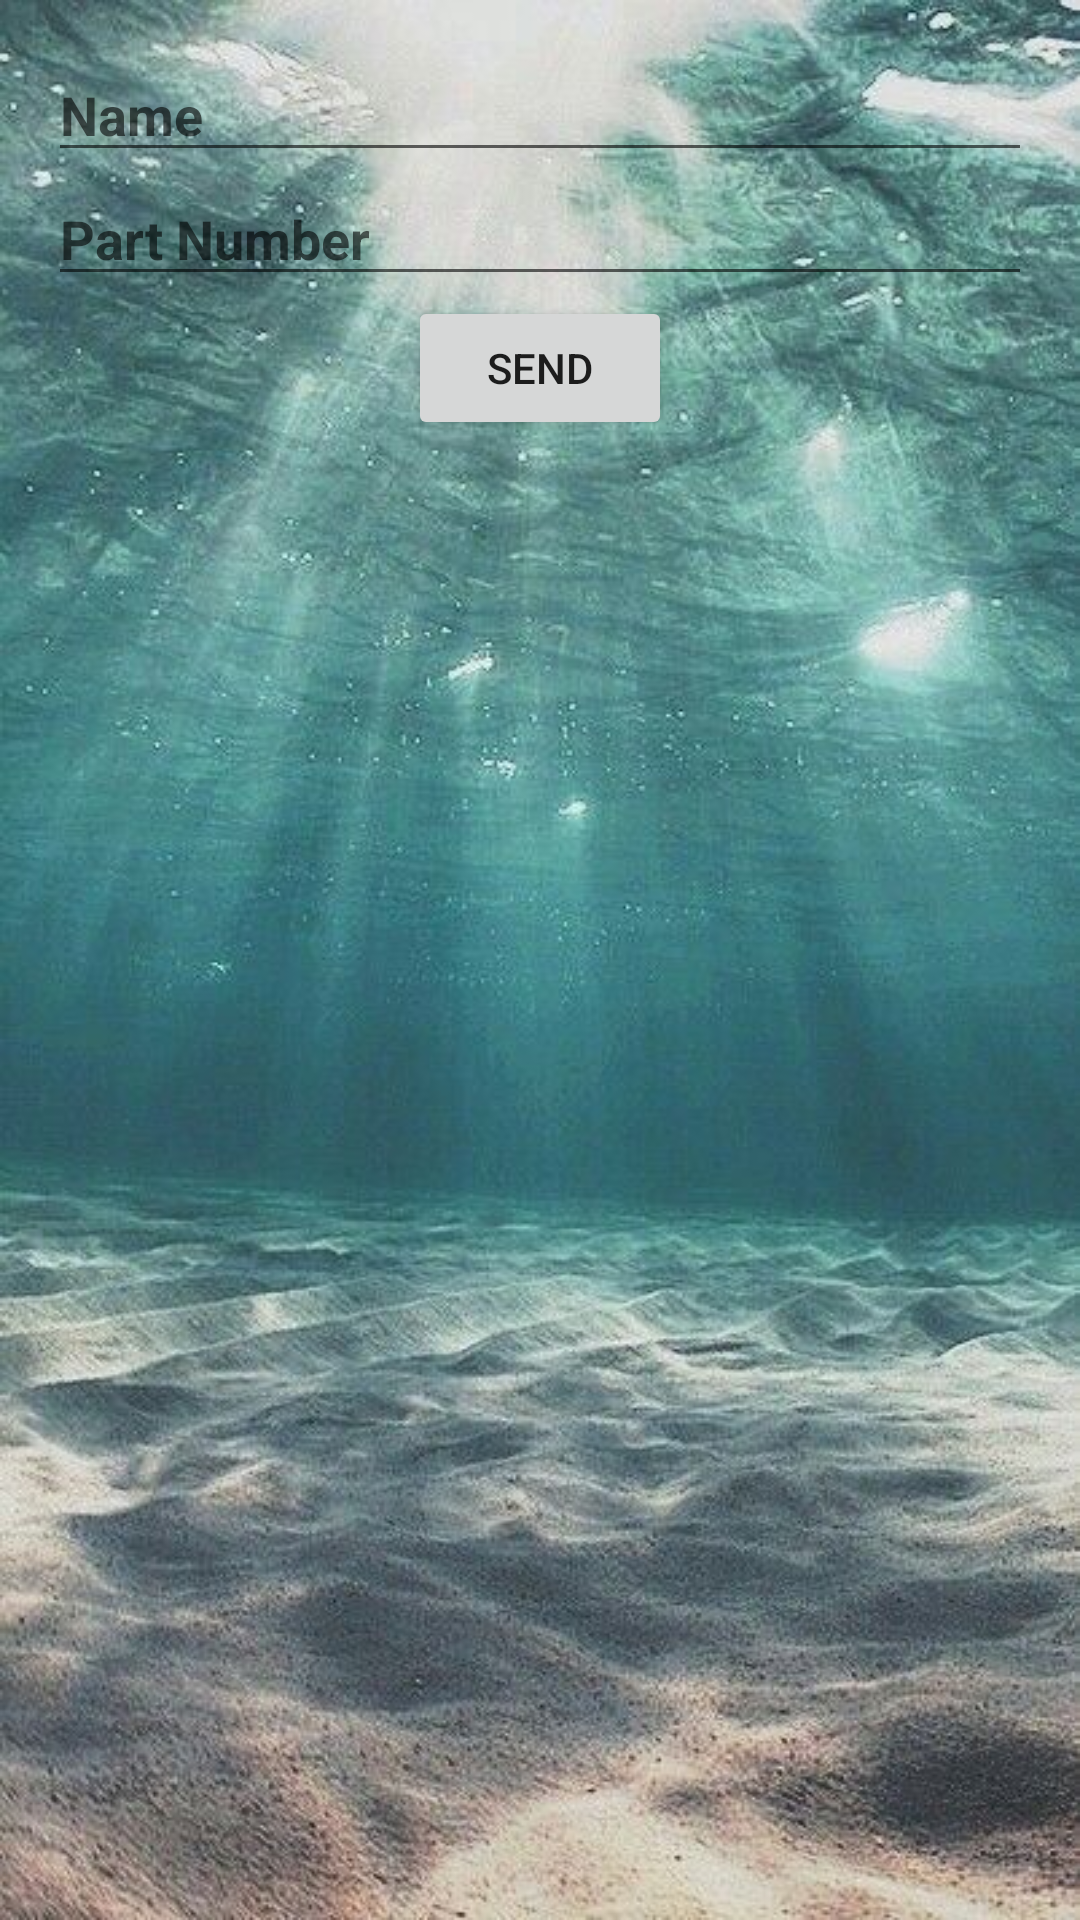

Produce the Android XML layout that renders to this screen, including the resource entries it uses.
<!-- AndroidManifest.xml: activity theme SuperCoolAppBarActivity -->
<!-- res/layout/activity_imu.xml -->
<?xml version="1.0" encoding="utf-8"?>
<RelativeLayout xmlns:android="http://schemas.android.com/apk/res/android"
    xmlns:tools="http://schemas.android.com/tools" android:layout_width="match_parent"
    android:layout_height="match_parent"
    tools:context="com.hydra.christendsouza.auvcontrol.IMUActivity">
    <LinearLayout
        android:orientation="vertical"
        android:layout_width="fill_parent"
        android:layout_height="fill_parent"
        android:layout_alignParentTop="true"
        android:layout_alignParentLeft="true"
        android:layout_alignParentStart="true"
        android:background="@drawable/wallpaper"
        android:padding="16dp">

        <EditText
            android:id="@+id/Name"
            android:layout_width="match_parent"
            android:layout_height="wrap_content"
            android:hint="Name"
            android:textStyle="bold" />

        <EditText
            android:id="@+id/part_nr"
            android:layout_width="match_parent"
            android:layout_height="wrap_content"
            android:ems="10"
            android:hint="Part Number"
            android:inputType="number"
            android:textStyle="bold" />

        <Button
            android:id="@+id/button"
            android:layout_width="wrap_content"
            android:layout_height="wrap_content"
            android:layout_gravity="center"
            android:elevation="16dp"
            android:nestedScrollingEnabled="false"
            android:text="Send" />
    </LinearLayout>
</RelativeLayout>
<!-- resources referenced by this layout -->
<resources>
  <!-- drawable wallpaper: jpg bitmap (drawable, 71604 bytes) -->
  <style name="SuperCoolAppBarActivity" parent="Theme.AppCompat.Light.DarkActionBar">
          <item name="colorPrimary">@color/colorPrimary</item>
  
          
          <item name="colorPrimaryDark">@color/colorPrimaryDark</item>
          <item name="colorAccent">@color/colorAccent</item>
          ...
          ...
      </style>
  <color name="colorPrimary">#00383f</color>
  <color name="colorPrimaryDark">#04272b</color>
  <color name="colorAccent">#FF4081</color>
</resources>
